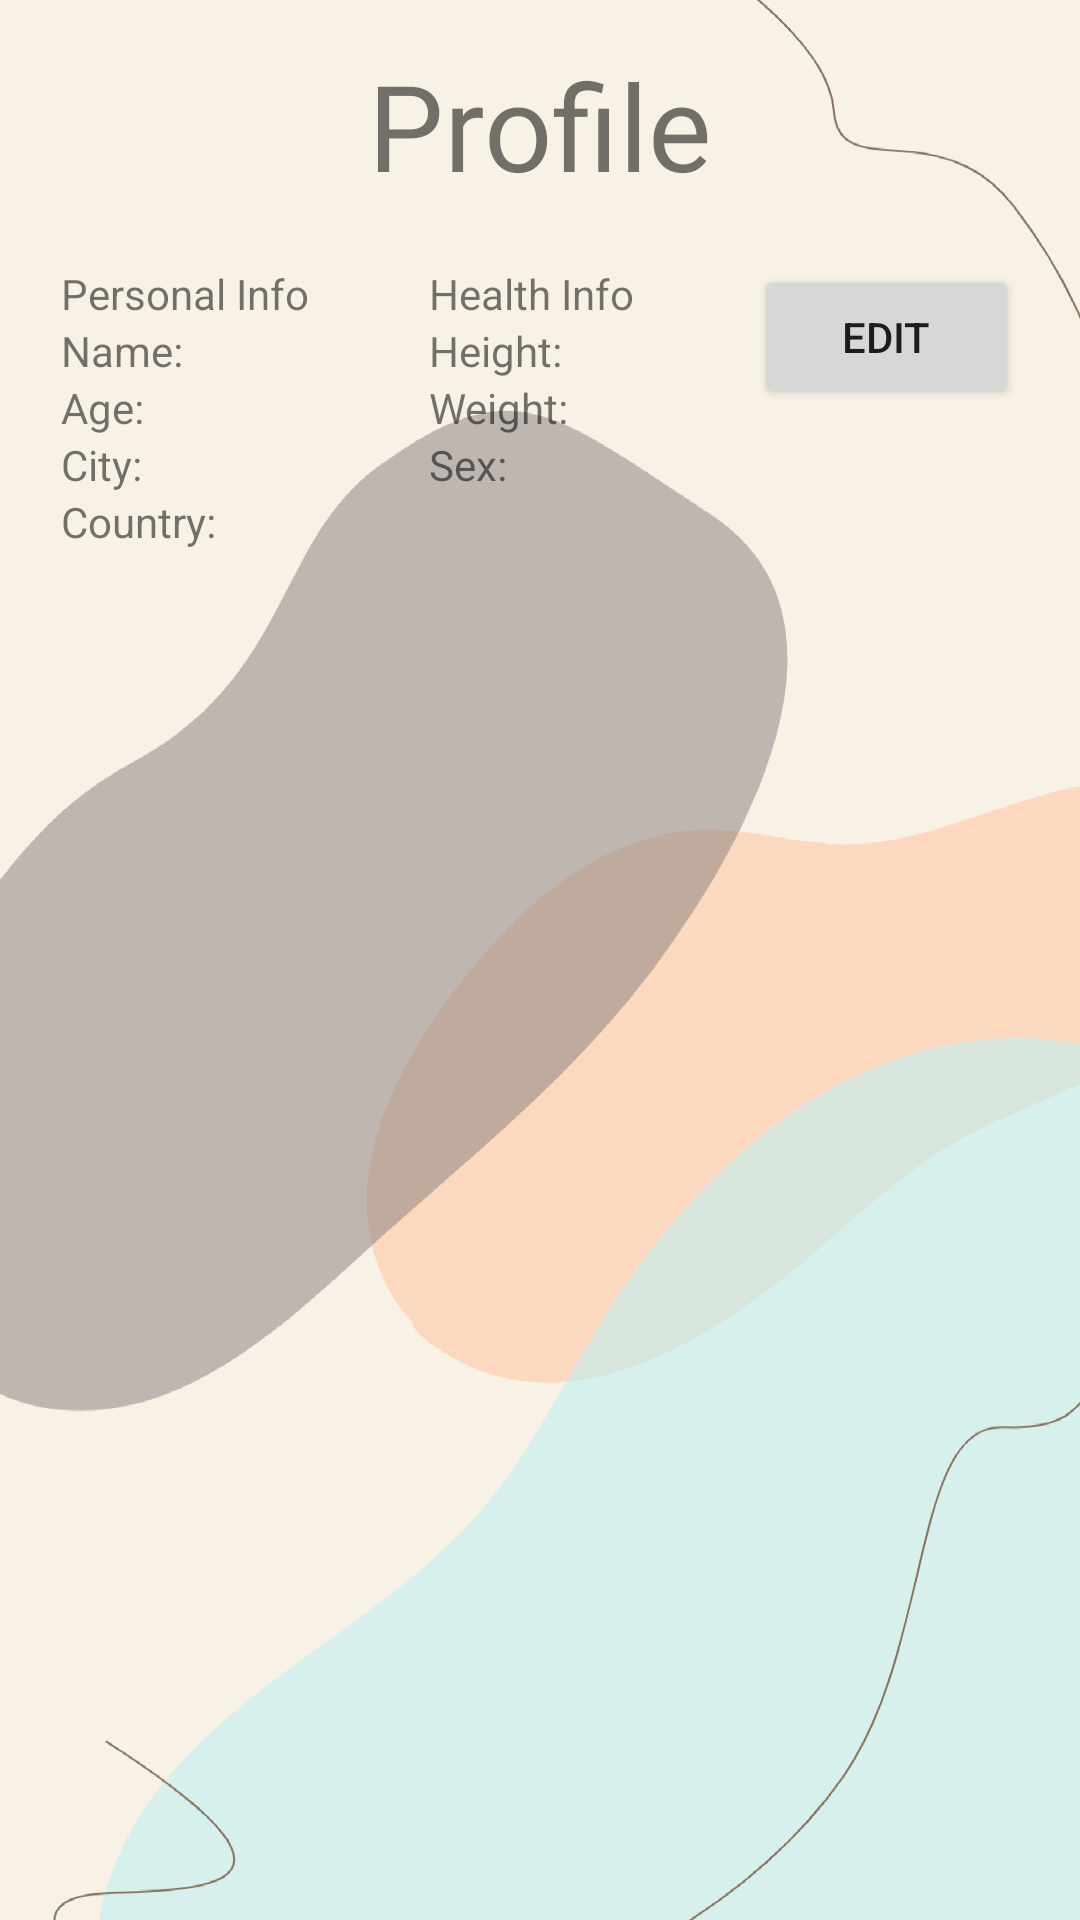

Layout XML and referenced resources for this Android screen:
<!-- AndroidManifest.xml: application theme Theme.4530Project1 -->
<!-- res/layout/activity_profile.xml -->
<?xml version="1.0" encoding="utf-8"?>
<RelativeLayout xmlns:android="http://schemas.android.com/apk/res/android"
    xmlns:app="http://schemas.android.com/apk/res-auto"
    xmlns:tools="http://schemas.android.com/tools"
    android:layout_width="match_parent"
    android:layout_height="match_parent"
    android:background="@drawable/background_profile"
    tools:context=".ProfileActivity">



    <TextView
        android:id="@+id/profile_title"
        android:layout_width="wrap_content"
        android:layout_height="wrap_content"
        android:layout_centerHorizontal="true"
        android:text="Profile"
        android:fontFamily="@font/quicksand_regular"
        android:textSize="40dp"
        android:layout_marginTop="15dp"
        />

    <LinearLayout
        android:layout_width="wrap_content"
        android:layout_height="wrap_content"
        android:layout_centerHorizontal="true"
        android:layout_below="@id/profile_title">

        <LinearLayout
            android:layout_width="wrap_content"
            android:layout_height="wrap_content"
            android:orientation="vertical"
            android:layout_alignParentTop="true"
            android:layout_alignParentStart="true"
            android:padding="20dp"
            >
            <TextView
                android:layout_width="wrap_content"
                android:layout_height="wrap_content"
                android:text="Personal Info"/>
            <TextView
                android:id="@+id/tv_name"
                android:layout_width="wrap_content"
                android:layout_height="wrap_content"
                android:text="Name:" />
            <TextView
                android:id="@+id/tv_age"
                android:layout_width="wrap_content"
                android:layout_height="wrap_content"
                android:text="Age:" />
            <TextView
                android:id="@+id/tv_city"
                android:layout_width="wrap_content"
                android:layout_height="wrap_content"
                android:text="City:" />
            <TextView
                android:id="@+id/tv_country"
                android:layout_width="wrap_content"
                android:layout_height="wrap_content"
                android:text="Country:" />
        </LinearLayout>

        <LinearLayout
            android:layout_width="wrap_content"
            android:layout_height="wrap_content"
            android:orientation="vertical"
            android:layout_alignParentTop="true"
            android:layout_centerInParent="true"
            android:padding="20dp"
            >
            <TextView
                android:layout_width="wrap_content"
                android:layout_height="wrap_content"
                android:text="Health Info"/>
            <TextView
                android:id="@+id/tv_height"
                android:layout_width="wrap_content"
                android:layout_height="wrap_content"
                android:text="Height:" />
            <TextView
                android:id="@+id/tv_weight"
                android:layout_width="wrap_content"
                android:layout_height="wrap_content"
                android:text="Weight:" />
            <TextView
                android:id="@+id/tv_sex"
                android:layout_width="wrap_content"
                android:layout_height="wrap_content"
                android:text="Sex:" />
        </LinearLayout>

        <LinearLayout
            android:layout_width="wrap_content"
            android:layout_height="wrap_content"
            android:orientation="vertical"
            android:layout_alignParentTop="true"
            android:layout_alignParentEnd="true"
            android:padding="20dp"
            >
            <Button
                android:id="@+id/btn_profile_edit"
                android:layout_width="wrap_content"
                android:layout_height="wrap_content"
                android:text="edit" />

            <ImageView
                android:id="@+id/img_profile_picture"
                android:layout_width="50dp"
                android:layout_height="50dp"

                android:scaleType="fitXY"
                android:src="@drawable/common_google_signin_btn_icon_dark"/>
        </LinearLayout>

    </LinearLayout>

</RelativeLayout>
<!-- resources referenced by this layout -->
<resources>
  <!-- drawable background_profile: png bitmap (drawable, 64543 bytes) -->
  <style name="Theme.4530Project1" parent="Theme.MaterialComponents.DayNight.NoActionBar">
          
          <item name="colorPrimary">@color/purple_500</item>
          <item name="colorPrimaryVariant">@color/purple_500</item>
          <item name="colorOnPrimary">@color/white</item>
          
          <item name="colorSecondary">@color/teal_200</item>
          <item name="colorSecondaryVariant">@color/teal_700</item>
          <item name="colorOnSecondary">@color/black</item>
          
          <item name="android:statusBarColor" tools:targetApi="l">?attr/colorPrimaryVariant</item>
          
      </style>
  <color name="purple_500">#FF87725d</color>
  <color name="white">#FFF8F1E5</color>
  <color name="teal_200">#FFc4f6fa</color>
  <color name="teal_700">#FF8f8688</color>
  <color name="black">#FF000000</color>
</resources>
